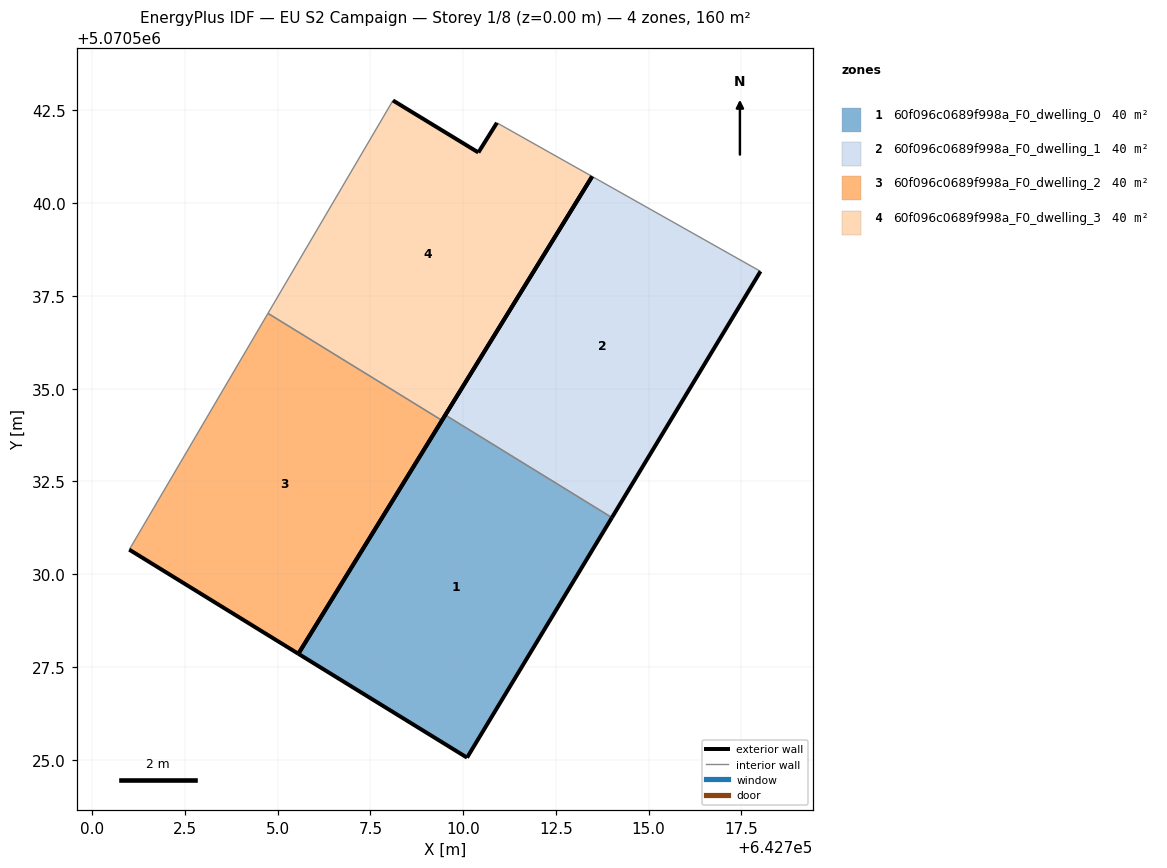
=== STOREY PLAN SPEC (per zone: floor XY polygon, exterior-wall plan segments, windows/doors) ===
zone 1: 60f096c0689f998a_F0_dwelling_0  (40.1 m²)
  floor: (642710.10, 5070525.06) (642714.01, 5070531.53) (642709.52, 5070534.29) (642705.56, 5070527.86)
  exterior wall: (642705.56, 5070527.86) – (642709.52, 5070534.29)  [7.6 m]
  exterior wall: (642714.01, 5070531.53) – (642710.10, 5070525.06)  [7.6 m]
  exterior wall: (642710.10, 5070525.06) – (642705.56, 5070527.86)  [5.3 m]
  interior walls: 1
zone 2: 60f096c0689f998a_F0_dwelling_1  (40.1 m²)
  floor: (642714.01, 5070531.53) (642718.02, 5070538.16) (642713.48, 5070540.72) (642709.52, 5070534.29)
  exterior wall: (642709.52, 5070534.29) – (642713.48, 5070540.72)  [7.6 m]
  exterior wall: (642718.02, 5070538.16) – (642714.01, 5070531.53)  [7.8 m]
  interior walls: 2
zone 3: 60f096c0689f998a_F0_dwelling_2  (40.1 m²)
  floor: (642705.56, 5070527.86) (642709.43, 5070534.15) (642704.74, 5070537.03) (642701.00, 5070530.66)
  exterior wall: (642709.43, 5070534.15) – (642705.56, 5070527.86)  [7.4 m]
  exterior wall: (642705.56, 5070527.86) – (642701.00, 5070530.66)  [5.4 m]
  interior walls: 2
zone 4: 60f096c0689f998a_F0_dwelling_3  (40.1 m²)
  floor: (642709.43, 5070534.15) (642713.48, 5070540.72) (642711.15, 5070542.03) (642710.91, 5070542.17) (642710.41, 5070541.37) (642708.11, 5070542.77) (642704.74, 5070537.03)
  exterior wall: (642708.11, 5070542.77) – (642710.41, 5070541.37)  [2.7 m]
  exterior wall: (642710.41, 5070541.37) – (642710.91, 5070542.17)  [0.9 m]
  exterior wall: (642713.48, 5070540.72) – (642709.43, 5070534.15)  [7.7 m]
  interior walls: 4

=== DERIVED (storey summary) ===
Building: EU S2 Campaign
Storey: 1 of 8  (floor level z = 0.00 m)
Storey gross floor area: 160.4 m²
Zones on this storey: 4
  - 60f096c0689f998a_F0_dwelling_0: floor 40.1 m²; exterior wall 20.5 m (61.4 m²); WWR 0.0%
  - 60f096c0689f998a_F0_dwelling_1: floor 40.1 m²; exterior wall 15.3 m (45.9 m²); WWR 0.0%
  - 60f096c0689f998a_F0_dwelling_2: floor 40.1 m²; exterior wall 12.7 m (38.2 m²); WWR 0.0%
  - 60f096c0689f998a_F0_dwelling_3: floor 40.1 m²; exterior wall 11.4 m (34.1 m²); WWR 0.0%
Zone adjacency (shared interzone walls):
  - 60f096c0689f998a_F0_dwelling_0 ↔ 60f096c0689f998a_F0_dwelling_1
  - 60f096c0689f998a_F0_dwelling_2 ↔ 60f096c0689f998a_F0_dwelling_3